Run: headless pygame with SDL's dummy video driver; simulated clock (each Clock.tick advances the game by its frame time, no real sleeping); random seed 0; keys injected as events and as key.get_pressed() state; mouse plan: one left click at the window centre at the start of phase 2, then a move to the lower-right quarter at the start of phase 3.
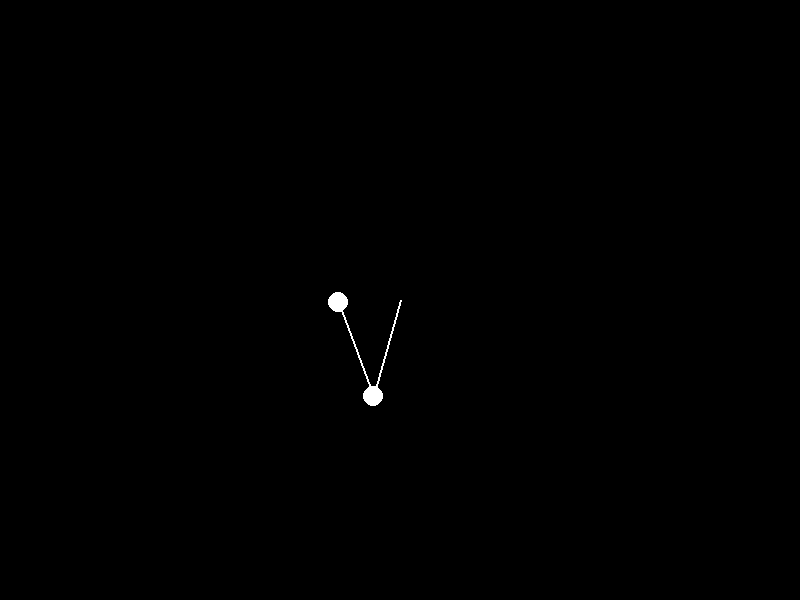
Frame 1 of 4 · flips 1–60 · no input
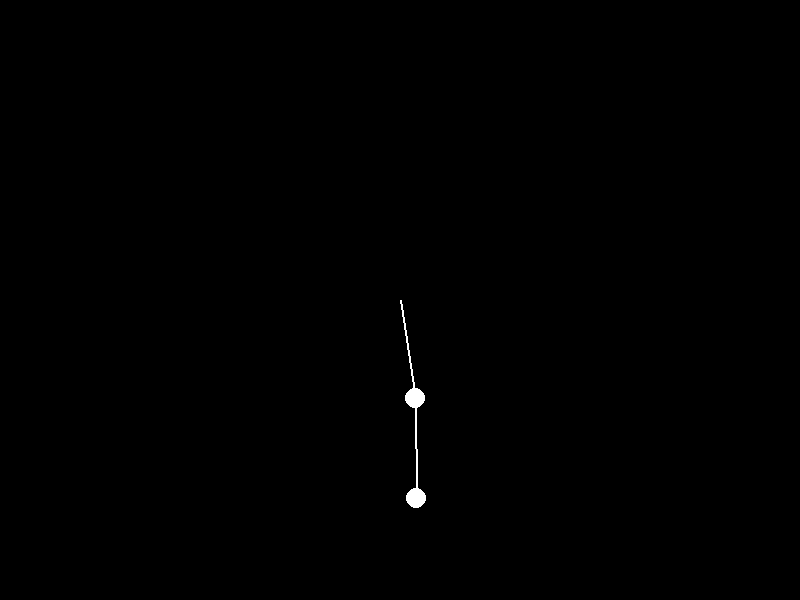
Frame 2 of 4 · flips 61–180 · clicked the window centre · tapped SPACE, RETURN · held RIGHT (→), D
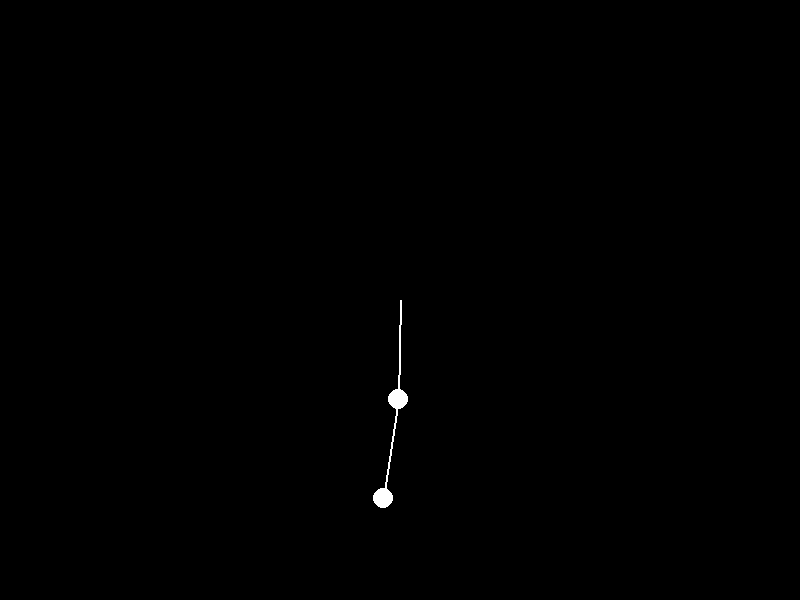
Frame 3 of 4 · flips 181–300 · moved the mouse to the lower-right quarter · held DOWN (↓), S
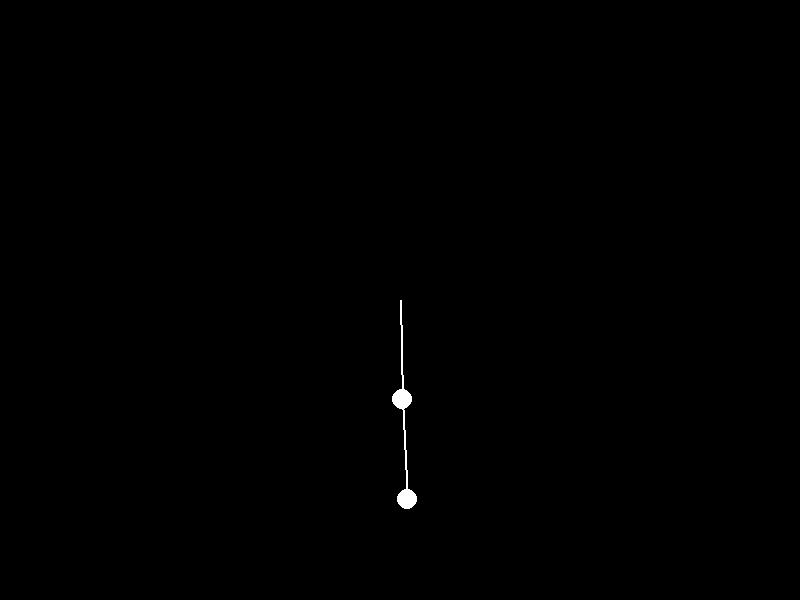
Frame 4 of 4 · flips 301–420 · held LEFT (←), A, UP (↑), W

The pygame program that drew these frames:


import pygame
import math

# Constants
WIDTH, HEIGHT = 800, 600
BLACK = (0, 0, 0)
WHITE = (255, 255, 255)
FPS = 60

# Pendulum parameters
L1 = 100  # Length of the first rod
L2 = 100  # Length of the second rod
M1 = 10   # Mass of the first pendulum
M2 = 10   # Mass of the second pendulum
G = 9.81  # Acceleration due to gravity

# Initial angles
a1 = math.pi / 2
a2 = math.pi / 2
a1_v = 0  # Angular velocity of the first pendulum
a2_v = 0  # Angular velocity of the second pendulum

# Pygame setup
pygame.init()
screen = pygame.display.set_mode((WIDTH, HEIGHT))
clock = pygame.time.Clock()

# Simulation loop
running = True
while running:
    for event in pygame.event.get():
        if event.type == pygame.QUIT:
            running = False

    # Equations of motion for the double pendulum
    num1 = -G * (2 * M1 + M2) * math.sin(a1)
    num2 = -M2 * G * math.sin(a1 - 2 * a2)
    num3 = -2 * math.sin(a1 - a2) * M2
    num4 = a2_v ** 2 * L2 + a1_v ** 2 * L1 * math.cos(a1 - a2)
    denom = L1 * (2 * M1 + M2 - M2 * math.cos(2 * a1 - 2 * a2))
    a1_a = (num1 + num2 + num3 * num4) / denom

    num1 = 2 * math.sin(a1 - a2)
    num2 = (a1_v ** 2 * L1 * (M1 + M2) + G * (M1 + M2) * math.cos(a1) + a2_v ** 2 * L2 * M2 * math.cos(a1 - a2))
    denom = L2 * (2 * M1 + M2 - M2 * math.cos(2 * a1 - 2 * a2))
    a2_a = (num1 * num2) / denom

    # Update velocities and angles
    a1_v += a1_a
    a2_v += a2_a
    a1 += a1_v
    a2 += a2_v

    # Damping
    a1_v *= 0.99
    a2_v *= 0.99

    # Positions of the pendulums
    x1 = WIDTH // 2 + L1 * math.sin(a1)
    y1 = HEIGHT // 2 + L1 * math.cos(a1)
    x2 = x1 + L2 * math.sin(a2)
    y2 = y1 + L2 * math.cos(a2)

    # Drawing
    screen.fill(BLACK)
    pygame.draw.line(screen, WHITE, (WIDTH // 2, HEIGHT // 2), (x1, y1), 2)
    pygame.draw.line(screen, WHITE, (x1, y1), (x2, y2), 2)
    pygame.draw.circle(screen, WHITE, (int(x1), int(y1)), M1)
    pygame.draw.circle(screen, WHITE, (int(x2), int(y2)), M2)

    pygame.display.flip()
    clock.tick(FPS)

pygame.quit()



'''

import pygame
import math
 
pygame.init()
 
# Screen dimensions
WIDTH, HEIGHT = 800, 600
screen = pygame.display.set_mode((WIDTH, HEIGHT))
pygame.display.set_caption("Rotating Object")
 
# Colors
BLACK = (0, 0, 0)
WHITE = (255, 255, 255)
RED = (255, 0, 0)
 
# Object properties
rod_length = 100
rod_thickness = 10
pivot_radius = 5
 
# Initial position of the rod
rod_x, rod_y = WIDTH // 2, HEIGHT // 2
 
# Initial angle of rotation
angle = 0
 
# Function to rotate a point around another point
def rotate_point(point, pivot, angle):
    """ Rotate a point around a pivot point by a given angle (in radians) """
    px, py = pivot
    x, y = point
    rotated_x = px + math.cos(angle) * (x - px) - math.sin(angle) * (y - py)
    rotated_y = py + math.sin(angle) * (x - px) + math.cos(angle) * (y - py)
    return (rotated_x, rotated_y)
 
# Game loop
running = True
dragging = False
pivot_point = (0, 0)  # Pivot point where the object is clicked
 
while running:
    screen.fill(WHITE)
 
    # Draw pivot point
    pygame.draw.circle(screen, BLACK, pivot_point, pivot_radius)
 
    # Calculate rod endpoints
    rod_end_x = rod_x + rod_length * math.cos(angle)
    rod_end_y = rod_y + rod_length * math.sin(angle)
 
    # Draw rod
    pygame.draw.line(screen, RED, (rod_x, rod_y), (rod_end_x, rod_end_y), rod_thickness)
 
    # Event handling
    for event in pygame.event.get():
        if event.type == pygame.QUIT:
            running = False
        elif event.type == pygame.MOUSEBUTTONDOWN:
            if event.button == 1:  # Left mouse button
                mouse_x, mouse_y = event.pos
                dist_to_pivot = math.sqrt((mouse_x - rod_x) ** 2 + (mouse_y - rod_y) ** 2)
                if dist_to_pivot <= rod_length / 2:
                    dragging = True
                    pivot_point = (mouse_x, mouse_y)
                    dx = mouse_x - rod_x
                    dy = mouse_y - rod_y
                    angle = math.atan2(dy, dx)
        elif event.type == pygame.MOUSEBUTTONUP:
            if event.button == 1:  # Left mouse button
                dragging = False
        elif event.type == pygame.MOUSEMOTION:
            if dragging:
                mouse_x, mouse_y = event.pos
                dx = mouse_x - rod_x
                dy = mouse_y - rod_y
                angle = math.atan2(dy, dx)
 
    # Update rod endpoint based on angle
    rod_end_x = rod_x + rod_length * math.cos(angle)
    rod_end_y = rod_y + rod_length * math.sin(angle)
 
    # Draw updated rod
    pygame.draw.line(screen, RED, (rod_x, rod_y), (rod_end_x, rod_end_y), rod_thickness)
 
    pygame.display.flip()
 
pygame.quit()

'''

'''
import pygame
import sys

pygame.init()

screen = pygame.display.set_mode((400, 300))
pygame.display.set_caption("Vector of Bar Example")

# Define the positions of the points (vectors)
p1 = pygame.math.Vector2(100, 100)
p2 = pygame.math.Vector2(300, 200)

# Calculate the vector representing the bar connecting them
v = p2 - p1

# Print the vector for demonstration
print(f"Vector representing the bar: {v}")

running = True
while running:
    for event in pygame.event.get():
        if event.type == pygame.QUIT:
            running = False

    screen.fill((255, 255, 255))
    pygame.draw.circle(screen, (255, 0, 0), p1, 5)  # Red circle for p1
    pygame.draw.circle(screen, (0, 0, 255), p2, 5)  # Blue circle for p2
    pygame.draw.line(screen, (0, 0, 0), p1, p2, 2)  # Black line for the bar

    pygame.display.flip()

pygame.quit()
sys.exit()




"""
loop_check=0
        global loop_check
        if loop_check in range(1000):
            loop_check+=1
        else:
            loop_check = 0
        print(loop_check)
"""

'''
